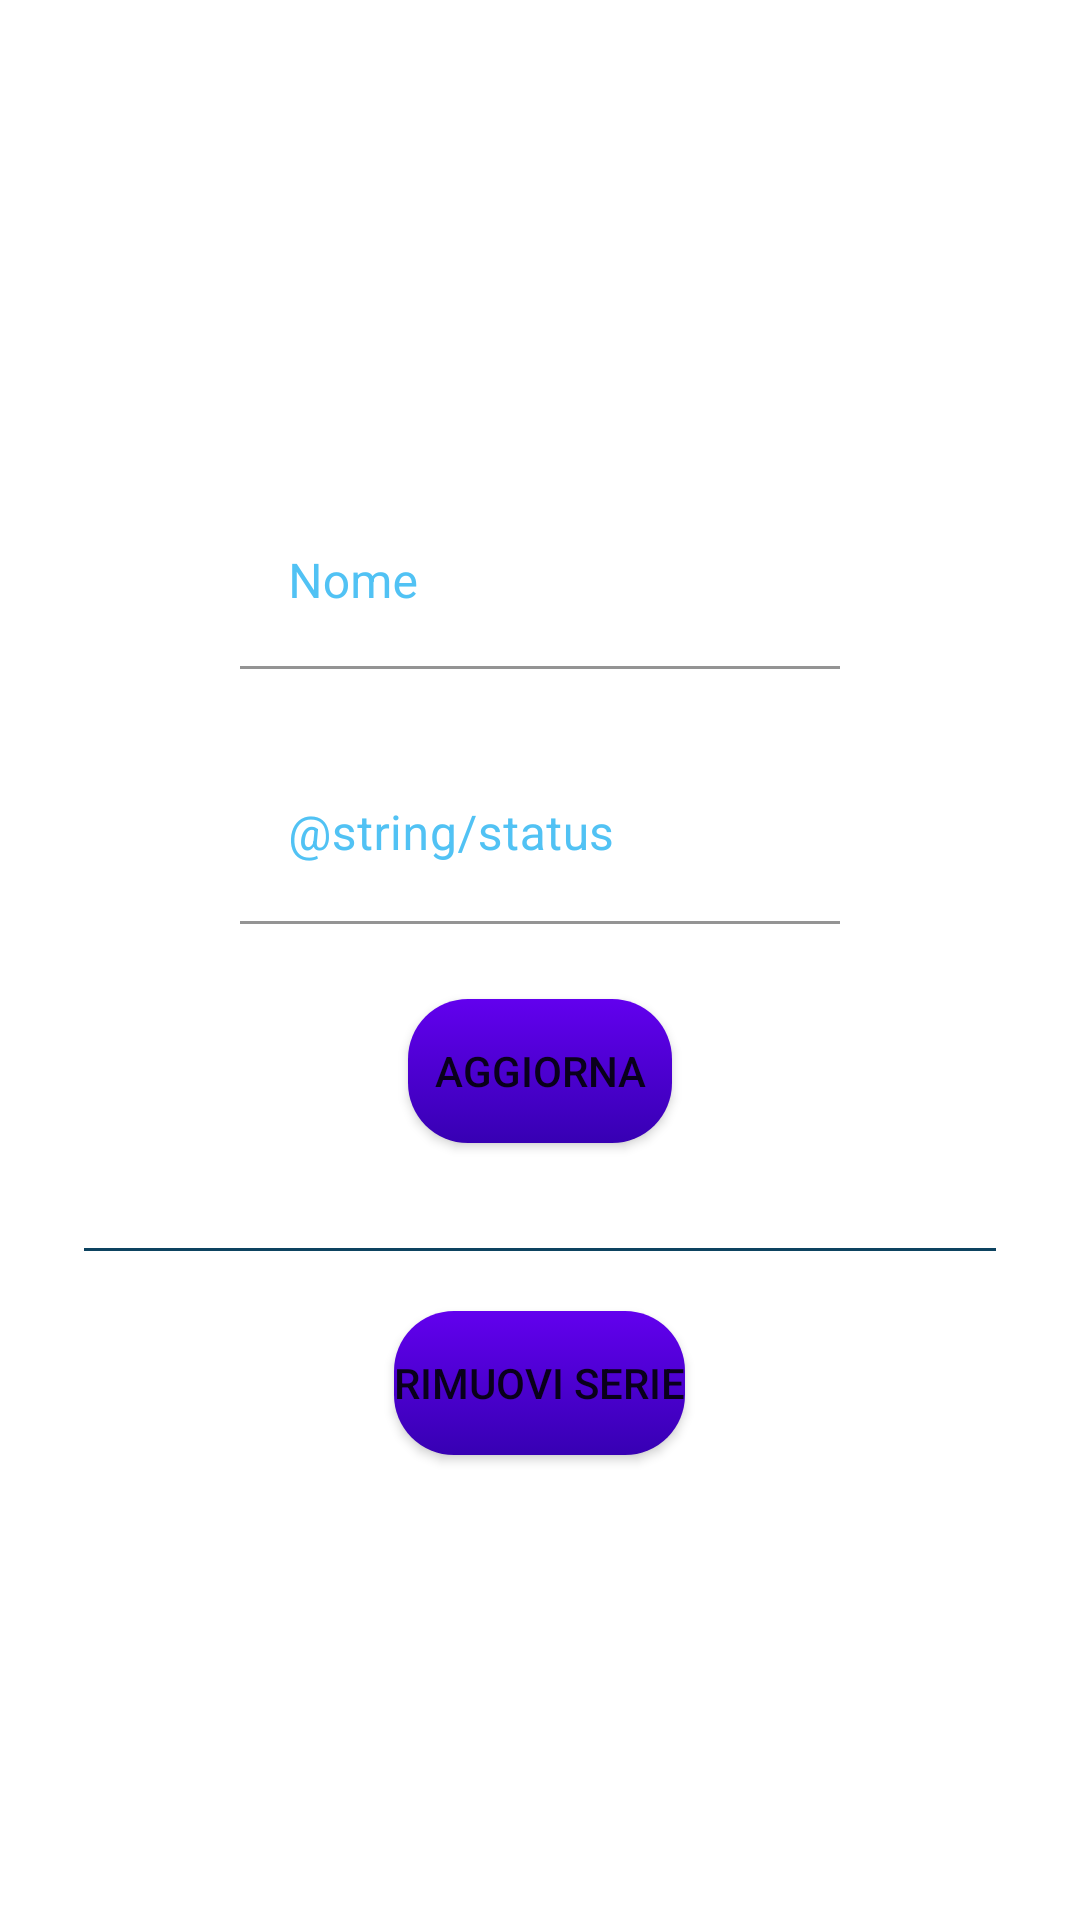

This screen was rendered from an Android layout file. Write that file and the resources it references.
<!-- AndroidManifest.xml: application theme Theme.GameCatalog -->
<!-- res/layout/update_delete_manga_popup.xml -->
<?xml version="1.0" encoding="utf-8"?>
<RelativeLayout xmlns:android="http://schemas.android.com/apk/res/android"
    android:layout_width="match_parent"
    android:layout_height="match_parent"
    xmlns:app="http://schemas.android.com/apk/res-auto"
    xmlns:tools="http://schemas.android.com/tools">

    <ImageView
        android:id="@+id/background"
        android:layout_width="344dp"
        android:layout_height="390dp"
        android:layout_centerInParent="true"
        android:adjustViewBounds="false"
        android:background="@drawable/round_background"
        android:contentDescription="@string/sfondo" />

    <Button
        android:id="@+id/remove"
        android:layout_width="wrap_content"
        android:layout_height="wrap_content"
        android:layout_alignBottom="@+id/background"
        android:layout_centerHorizontal="true"
        android:layout_marginBottom="30dp"
        android:background="@drawable/round_button"
        android:text="@string/rimuovi_serie" />

    <Button
        android:id="@+id/update"
        android:layout_width="wrap_content"
        android:layout_height="wrap_content"
        android:layout_above="@id/line"
        android:layout_centerHorizontal="true"
        android:layout_marginBottom="15dp"
        android:background="@drawable/round_button"
        android:text="@string/aggiorna_serie" />

    <ImageView
        android:id="@+id/line"
        android:layout_width="match_parent"
        android:layout_height="1dp"
        android:layout_above="@+id/remove"
        android:layout_alignStart="@+id/background"
        android:layout_alignEnd="@id/background"
        android:layout_marginStart="20dp"
        android:layout_marginTop="20dp"
        android:layout_marginEnd="20dp"
        android:layout_marginBottom="20dp"
        android:background="#0D4360"
        android:foregroundTint="#0D4360"
        app:srcCompat="@android:drawable/bottom_bar"
        app:tint="#0D4360" />

    <com.google.android.material.textfield.TextInputLayout
        android:id="@+id/name_input_text"
        style="@style/Widget.MaterialComponents.TextInputLayout.FilledBox.ExposedDropdownMenu"
        android:layout_width="200dp"
        android:layout_height="60dp"
        android:layout_centerHorizontal="true"
        android:layout_marginTop="40dp"
        android:hint="@string/nome"
        android:layout_alignTop="@id/background"
        android:layout_above="@id/status_dropdown"
        android:layout_marginBottom="20dp"
        android:textColorHint="@color/light_blue"
        app:boxStrokeColor="@color/light_blue"
        app:endIconTint="@color/transparent">

        <AutoCompleteTextView
            android:id="@+id/name_auto_complete"
            android:layout_width="match_parent"
            android:layout_height="match_parent"
            android:background="@color/transparent"
            android:inputType="text"
            android:textColor="@color/light_blue"
            tools:ignore="LabelFor" />
    </com.google.android.material.textfield.TextInputLayout>

    <com.google.android.material.textfield.TextInputLayout
        android:id="@+id/status_dropdown"
        style="@style/Widget.MaterialComponents.TextInputLayout.FilledBox.ExposedDropdownMenu"
        android:layout_width="200dp"
        android:layout_height="60dp"
        android:layout_marginTop="5dp"
        android:layout_marginStart="10dp"
        android:layout_centerHorizontal="true"
        android:layout_above="@+id/update"
        android:layout_marginBottom="25dp"
        app:boxCornerRadiusBottomEnd="15dp"
        app:boxCornerRadiusBottomStart="15dp"
        app:boxCornerRadiusTopEnd="15dp"
        android:hint="@string/status"
        app:boxCornerRadiusTopStart="15dp"
        app:boxStrokeColor="@color/light_blue"
        app:endIconTint="@color/transparent"
        android:textColorHint="@color/light_blue"
        android:clickable="true">

        <AutoCompleteTextView
            android:id="@+id/status_spinner"
            android:layout_width="match_parent"
            android:layout_height="match_parent"
            android:inputType="none"
            android:textColor="@color/light_blue"
            android:ellipsize="end"
            tools:text="Status"
            android:backgroundTint="@color/transparent"
            android:maxLines="1"
            android:singleLine="true"
            tools:ignore="LabelFor" />
    </com.google.android.material.textfield.TextInputLayout>

</RelativeLayout>
<!-- resources referenced by this layout -->
<resources>
  <color name="light_blue">#51C2F4</color>
  <color name="transparent">#0051C2F4</color>
  <!-- drawable round_button (drawable) -->
  <?xml version="1.0" encoding="utf-8"?>
  <selector xmlns:android="http://schemas.android.com/apk/res/android" >
      <item android:state_pressed="true" >
          <shape android:shape="rectangle"  >
              <corners android:radius="20dip" />
              <stroke android:width="1dip" android:color="#5e7974" />
              <gradient android:angle="-90" android:startColor="@color/purple_700" android:endColor="@color/purple_500"  />
          </shape>
      </item>
      <item android:state_focused="true">
          <shape android:shape="rectangle"  >
              <corners android:radius="20dip" />
              <stroke android:width="1dip" android:color="#5e7974" />
              <solid android:color="@color/light_blue"/>
          </shape>
      </item>
      <item >
          <shape android:shape="rectangle"  >
              <corners android:radius="20dip" />
              <gradient android:angle="-90" android:startColor="@color/purple_500" android:endColor="@color/purple_700" />
          </shape>
      </item>
  </selector>
  <string name="aggiorna_serie">Aggiorna</string>
  <string name="nome">Nome</string>
  <string name="rimuovi_serie">Rimuovi serie</string>
  <string name="sfondo">Sfondo</string>
  <style name="Theme.GameCatalog" parent="Theme.MaterialComponents.DayNight.NoActionBar">
          
          <item name="colorPrimary">@color/purple_500</item>
          <item name="colorPrimaryVariant">@color/purple_700</item>
          <item name="colorOnPrimary">@color/white</item>
          
          <item name="colorSecondary">@color/teal_200</item>
          <item name="colorSecondaryVariant">@color/teal_700</item>
          <item name="colorOnSecondary">@color/black</item>
          
          <item name="android:statusBarColor">?attr/colorPrimaryVariant</item>
          
      </style>
  <color name="purple_700">#FF3700B3</color>
  <color name="purple_500">#FF6200EE</color>
  <color name="white">#FFFFFFFF</color>
  <color name="teal_200">#FF03DAC5</color>
  <color name="teal_700">#FF018786</color>
  <color name="black">#FF000000</color>
</resources>
